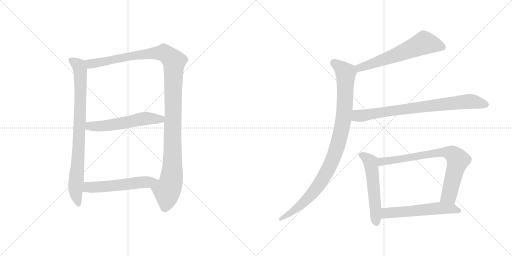
t = 0.00 s
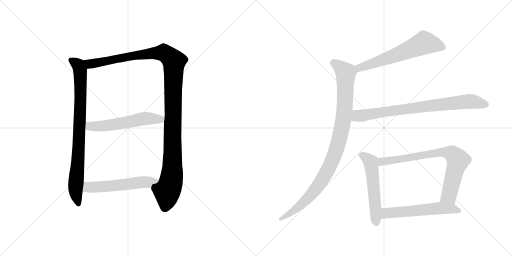
t = 1.82 s
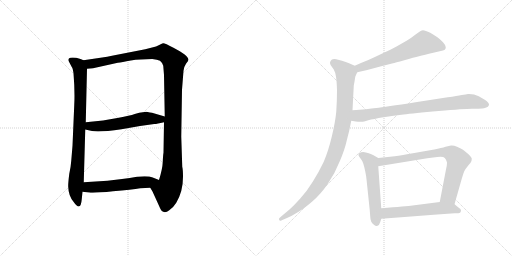
t = 3.65 s
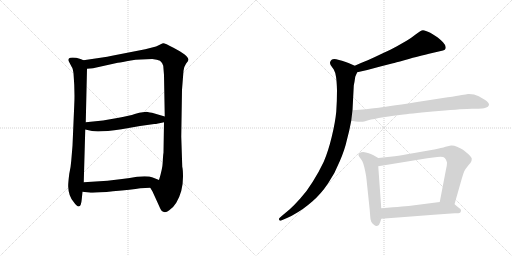
t = 5.47 s
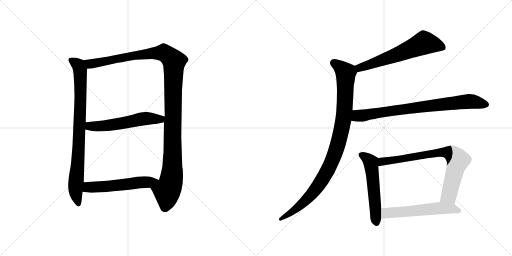
t = 7.29 s
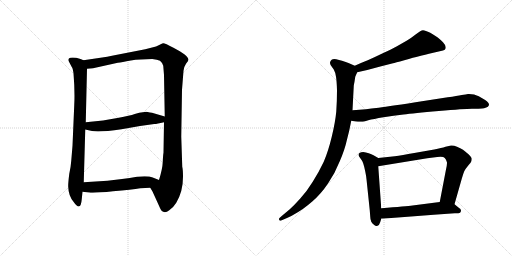
t = 9.12 s

The animated SVG that drew these frames (rendered in a browser with its animation timeline set to each time). Animation: 10 CSS @keyframes rules; one cycle of 9.12 s.

<svg version="1.1" viewBox="0 0 2048 1024" xmlns="http://www.w3.org/2000/svg">
  <g stroke="lightgray" stroke-dasharray="1,1" stroke-width="1" transform="scale(4, 4)">
    <line x1="0" y1="0" x2="256" y2="256"></line>
    <line x1="256" y1="0" x2="0" y2="256"></line>
    <line x1="128" y1="0" x2="128" y2="256"></line>
    <line x1="0" y1="128" x2="256" y2="128"></line>
    <line x1="256" y1="0" x2="512" y2="256"></line>
    <line x1="512" y1="0" x2="256" y2="256"></line>
    <line x1="384" y1="0" x2="384" y2="256"></line>
    <line x1="256" y1="128" x2="512" y2="128"></line>
  </g>
<g transform="scale(1, -1) translate(0, -850)">
   <style type="text/css">
    @keyframes keyframes0 {
      from {
       stroke: black;
       stroke-dashoffset: 841;
       stroke-width: 128;
       }
       73% {
       animation-timing-function: step-end;
       stroke: black;
       stroke-dashoffset: 0;
       stroke-width: 128;
       }
       to {
       stroke: black;
       stroke-width: 1024;
       }
       }
       #make-me-a-hanzi-animation-0 {
         animation: keyframes0 0.934408s both;
         animation-delay: 0.000000s;
         animation-timing-function: linear;
       }
    @keyframes keyframes1 {
      from {
       stroke: black;
       stroke-dashoffset: 1218;
       stroke-width: 128;
       }
       80% {
       animation-timing-function: step-end;
       stroke: black;
       stroke-dashoffset: 0;
       stroke-width: 128;
       }
       to {
       stroke: black;
       stroke-width: 1024;
       }
       }
       #make-me-a-hanzi-animation-1 {
         animation: keyframes1 1.241211s both;
         animation-delay: 0.934408s;
         animation-timing-function: linear;
       }
    @keyframes keyframes2 {
      from {
       stroke: black;
       stroke-dashoffset: 565;
       stroke-width: 128;
       }
       65% {
       animation-timing-function: step-end;
       stroke: black;
       stroke-dashoffset: 0;
       stroke-width: 128;
       }
       to {
       stroke: black;
       stroke-width: 1024;
       }
       }
       #make-me-a-hanzi-animation-2 {
         animation: keyframes2 0.709798s both;
         animation-delay: 2.175619s;
         animation-timing-function: linear;
       }
    @keyframes keyframes3 {
      from {
       stroke: black;
       stroke-dashoffset: 552;
       stroke-width: 128;
       }
       64% {
       animation-timing-function: step-end;
       stroke: black;
       stroke-dashoffset: 0;
       stroke-width: 128;
       }
       to {
       stroke: black;
       stroke-width: 1024;
       }
       }
       #make-me-a-hanzi-animation-3 {
         animation: keyframes3 0.699219s both;
         animation-delay: 2.885417s;
         animation-timing-function: linear;
       }
    @keyframes keyframes4 {
      from {
       stroke: black;
       stroke-dashoffset: 621;
       stroke-width: 128;
       }
       67% {
       animation-timing-function: step-end;
       stroke: black;
       stroke-dashoffset: 0;
       stroke-width: 128;
       }
       to {
       stroke: black;
       stroke-width: 1024;
       }
       }
       #make-me-a-hanzi-animation-4 {
         animation: keyframes4 0.755371s both;
         animation-delay: 3.584636s;
         animation-timing-function: linear;
       }
    @keyframes keyframes5 {
      from {
       stroke: black;
       stroke-dashoffset: 995;
       stroke-width: 128;
       }
       76% {
       animation-timing-function: step-end;
       stroke: black;
       stroke-dashoffset: 0;
       stroke-width: 128;
       }
       to {
       stroke: black;
       stroke-width: 1024;
       }
       }
       #make-me-a-hanzi-animation-5 {
         animation: keyframes5 1.059733s both;
         animation-delay: 4.340007s;
         animation-timing-function: linear;
       }
    @keyframes keyframes6 {
      from {
       stroke: black;
       stroke-dashoffset: 802;
       stroke-width: 128;
       }
       72% {
       animation-timing-function: step-end;
       stroke: black;
       stroke-dashoffset: 0;
       stroke-width: 128;
       }
       to {
       stroke: black;
       stroke-width: 1024;
       }
       }
       #make-me-a-hanzi-animation-6 {
         animation: keyframes6 0.902669s both;
         animation-delay: 5.399740s;
         animation-timing-function: linear;
       }
    @keyframes keyframes7 {
      from {
       stroke: black;
       stroke-dashoffset: 550;
       stroke-width: 128;
       }
       64% {
       animation-timing-function: step-end;
       stroke: black;
       stroke-dashoffset: 0;
       stroke-width: 128;
       }
       to {
       stroke: black;
       stroke-width: 1024;
       }
       }
       #make-me-a-hanzi-animation-7 {
         animation: keyframes7 0.697591s both;
         animation-delay: 6.302409s;
         animation-timing-function: linear;
       }
    @keyframes keyframes8 {
      from {
       stroke: black;
       stroke-dashoffset: 769;
       stroke-width: 128;
       }
       71% {
       animation-timing-function: step-end;
       stroke: black;
       stroke-dashoffset: 0;
       stroke-width: 128;
       }
       to {
       stroke: black;
       stroke-width: 1024;
       }
       }
       #make-me-a-hanzi-animation-8 {
         animation: keyframes8 0.875814s both;
         animation-delay: 7.000000s;
         animation-timing-function: linear;
       }
    @keyframes keyframes9 {
      from {
       stroke: black;
       stroke-dashoffset: 568;
       stroke-width: 128;
       }
       65% {
       animation-timing-function: step-end;
       stroke: black;
       stroke-dashoffset: 0;
       stroke-width: 128;
       }
       to {
       stroke: black;
       stroke-width: 1024;
       }
       }
       #make-me-a-hanzi-animation-9 {
         animation: keyframes9 0.712240s both;
         animation-delay: 7.875814s;
         animation-timing-function: linear;
       }
</style>
<path d="M 297.0 430.0 L 290.0 267.0 L 285.0 207.0 Q 283.0 180.0 277.0 154.0 Q 272.0 114.0 273.0 102.0 Q 274.0 67.0 294.0 43.0 Q 323.0 1.0 327.0 53.0 L 330.0 83.0 L 335.0 121.0 L 341.0 332.0 L 343.0 361.0 L 348.0 575.0 C 349.0 603.0 349.0 603.0 334.0 609.0 L 322.0 614.0 Q 297.0 622.0 281.0 619.0 Q 270.0 616.0 276.0 603.0 L 287.0 582.0 Q 291.0 578.0 294.0 557.0 Q 300.0 483.0 297.0 430.0 Z" fill="lightgray"></path> 
<path d="M 601.0 99.0 L 610.0 84.0 L 636.0 27.0 Q 645.0 4.0 653.0 3.0 Q 663.0 -2.0 677.0 9.0 Q 692.0 18.0 705.0 39.0 Q 732.0 84.0 732.0 143.0 Q 732.0 171.0 729.0 183.0 L 725.0 304.0 L 728.0 491.0 L 734.0 567.0 Q 735.0 582.0 744.0 595.0 Q 754.0 607.0 754.0 611.0 Q 754.0 628.0 692.0 660.0 Q 659.0 678.0 652.0 677.0 Q 645.0 675.0 637.0 670.0 L 624.0 664.0 L 581.0 653.0 L 453.0 628.0 Q 430.0 623.0 402.0 619.0 L 334.0 609.0 C 304.0 605.0 318.0 572.0 348.0 575.0 L 372.0 577.0 L 471.0 599.0 Q 487.0 601.0 523.0 608.0 Q 560.0 614.0 609.0 614.0 Q 630.0 612.0 640.0 607.0 Q 648.0 601.0 653.0 587.0 L 656.0 550.0 L 659.0 384.0 L 656.0 361.0 L 654.0 239.0 Q 652.0 228.0 651.0 202.0 Q 650.0 175.0 636.0 130.0 C 628.0 101.0 587.0 125.0 601.0 99.0 Z" fill="lightgray"></path> 
<path d="M 341.0 332.0 L 368.0 326.0 Q 397.0 320.0 486.0 333.0 L 560.0 346.0 L 617.0 354.0 Q 623.0 353.0 656.0 361.0 C 685.0 368.0 688.0 376.0 659.0 384.0 L 608.0 399.0 Q 602.0 400.0 586.0 403.0 L 571.0 401.0 Q 559.0 401.0 539.0 394.0 Q 519.0 387.0 475.0 379.0 L 412.0 368.0 L 343.0 361.0 C 313.0 358.0 312.0 339.0 341.0 332.0 Z" fill="lightgray"></path> 
<path d="M 330.0 83.0 L 356.0 80.0 Q 376.0 77.0 452.0 85.0 Q 528.0 92.0 561.0 97.0 L 601.0 99.0 C 631.0 100.0 664.0 119.0 636.0 130.0 L 611.0 140.0 Q 592.0 148.0 548.0 143.0 Q 520.0 138.0 488.0 134.0 L 430.0 127.0 L 335.0 121.0 C 305.0 119.0 300.0 86.0 330.0 83.0 Z" fill="lightgray"></path> 
<path d="M 1429.0 561.5 L 1469.0 570.5 L 1521.0 584.5 L 1572.0 597.5 Q 1579.0 599.5 1617.0 609.5 Q 1656.0 621.5 1676.0 625.5 Q 1697.0 631.5 1733.0 639.5 L 1759.0 645.5 Q 1775.0 649.5 1779.0 651.5 Q 1783.0 654.5 1783.0 661.5 Q 1783.0 669.5 1772.0 681.5 Q 1761.0 692.5 1751.0 700.5 Q 1741.0 707.5 1721.0 719.5 Q 1701.0 729.5 1692.0 729.5 Q 1683.0 728.5 1665.0 714.5 Q 1646.0 699.5 1628.0 688.5 L 1586.0 664.5 Q 1563.0 651.5 1529.0 636.5 Q 1496.0 620.5 1471.0 609.5 Q 1445.0 599.5 1419.0 587.5 C 1392.0 575.5 1400.0 554.5 1429.0 561.5 Z" fill="lightgray"></path> 
<path d="M 1419.0 587.5 L 1394.0 598.5 Q 1379.0 604.5 1368.0 607.5 Q 1356.0 611.5 1345.0 613.5 Q 1340.0 614.5 1337.0 614.5 Q 1331.0 614.5 1328.0 612.5 Q 1323.0 609.5 1321.0 603.5 Q 1320.0 601.5 1320.0 599.5 Q 1320.0 594.5 1323.0 589.5 L 1335.0 572.5 Q 1341.0 562.5 1344.0 543.5 Q 1347.0 525.5 1348.0 489.5 Q 1348.0 446.5 1345.0 403.5 Q 1341.0 361.5 1327.0 303.5 Q 1313.0 245.5 1295.0 203.5 Q 1275.0 161.5 1251.0 123.5 Q 1227.0 84.5 1201.0 56.5 Q 1177.0 29.5 1158.0 12.5 L 1128.0 -12.5 L 1118.0 -21.5 Q 1116.0 -23.5 1116.0 -25.5 Q 1116.0 -27.5 1117.0 -29.5 Q 1118.0 -32.5 1121.0 -32.5 Q 1123.0 -32.5 1127.0 -30.5 L 1148.0 -21.5 Q 1167.0 -13.5 1191.0 1.5 Q 1215.0 15.5 1249.0 44.5 Q 1283.0 73.5 1312.0 116.5 Q 1341.0 159.5 1359.0 205.5 Q 1379.0 251.5 1387.0 288.5 Q 1397.0 324.5 1405.0 367.5 L 1410.0 409.5 L 1415.0 506.5 Q 1415.0 509.5 1418.0 523.5 Q 1420.0 537.5 1421.0 543.5 Q 1423.0 548.5 1429.0 561.5 C 1436.0 579.5 1436.0 579.5 1419.0 587.5 Z" fill="lightgray"></path> 
<path d="M 1405.0 367.5 L 1423.0 364.5 Q 1432.0 363.5 1440.0 363.5 L 1447.0 363.5 Q 1453.0 363.5 1473.0 369.5 Q 1493.0 374.5 1534.0 381.5 Q 1575.0 387.5 1614.0 392.5 Q 1653.0 397.5 1755.0 406.5 Q 1857.0 415.5 1888.0 415.5 Q 1920.0 415.5 1928.0 416.5 Q 1936.0 417.5 1945.0 420.5 Q 1953.0 423.5 1955.0 428.5 Q 1956.0 430.5 1956.0 431.5 Q 1956.0 435.5 1953.0 439.5 Q 1949.0 445.5 1939.0 451.5 L 1915.0 465.5 Q 1897.0 474.5 1876.0 474.5 L 1872.0 474.5 Q 1865.0 473.5 1847.0 470.5 Q 1829.0 466.5 1791.0 461.5 L 1662.0 441.5 Q 1539.0 422.5 1505.0 418.5 Q 1470.0 413.5 1410.0 409.5 C 1380.0 407.5 1375.0 372.5 1405.0 367.5 Z" fill="lightgray"></path> 
<path d="M 1513.0 218.5 L 1494.0 229.5 Q 1486.0 234.5 1475.0 237.5 Q 1463.0 241.5 1453.0 242.5 Q 1443.0 242.5 1438.0 238.5 Q 1434.0 236.5 1434.0 231.5 L 1434.0 229.5 Q 1435.0 225.5 1442.0 216.5 Q 1449.0 208.5 1453.0 196.5 Q 1457.0 184.5 1461.0 164.5 Q 1465.0 145.5 1466.0 133.5 L 1479.0 9.5 L 1481.0 -16.5 Q 1481.0 -26.5 1485.0 -36.5 Q 1489.0 -44.5 1497.0 -49.5 Q 1501.0 -53.5 1506.0 -53.5 Q 1508.0 -53.5 1510.0 -52.5 Q 1517.0 -51.5 1521.0 -37.5 L 1525.0 -24.5 L 1525.0 17.5 L 1513.0 185.5 C 1511.0 215.5 1515.0 217.5 1513.0 218.5 Z" fill="lightgray"></path> 
<path d="M 1818.0 33.5 L 1847.0 135.5 Q 1853.0 156.5 1857.0 165.5 Q 1862.0 175.5 1873.0 188.5 Q 1884.0 201.5 1885.0 204.5 Q 1887.0 209.5 1887.0 215.5 Q 1887.0 221.5 1874.0 233.5 Q 1861.0 245.5 1852.0 251.5 Q 1842.0 257.5 1828.0 263.5 Q 1817.0 268.5 1807.0 268.5 L 1804.0 268.5 Q 1798.0 267.5 1782.0 263.5 Q 1767.0 258.5 1737.0 252.5 L 1657.0 238.5 Q 1607.0 229.5 1579.0 225.5 L 1513.0 218.5 C 1483.0 215.5 1483.0 180.5 1513.0 185.5 L 1709.0 217.5 L 1749.0 222.5 Q 1756.0 223.5 1762.0 223.5 Q 1775.0 223.5 1779.0 218.5 Q 1785.0 212.5 1787.0 203.5 Q 1788.0 201.5 1788.0 198.5 Q 1788.0 188.5 1783.0 167.5 L 1759.0 42.5 C 1753.0 13.5 1810.0 4.5 1818.0 33.5 Z" fill="lightgray"></path> 
<path d="M 1525.0 -24.5 L 1631.0 -16.5 L 1735.0 -8.5 L 1819.0 -2.5 Q 1837.0 -2.5 1840.0 -0.5 Q 1843.0 1.5 1844.0 7.5 L 1844.0 8.5 Q 1844.0 14.5 1835.0 19.5 L 1818.0 33.5 C 1801.0 47.5 1789.0 46.5 1759.0 42.5 L 1650.0 28.5 Q 1627.0 25.5 1525.0 17.5 C 1495.0 15.5 1495.0 -26.5 1525.0 -24.5 Z" fill="lightgray"></path> 
      <clipPath id="make-me-a-hanzi-clip-0">
      <path d="M 297.0 430.0 L 290.0 267.0 L 285.0 207.0 Q 283.0 180.0 277.0 154.0 Q 272.0 114.0 273.0 102.0 Q 274.0 67.0 294.0 43.0 Q 323.0 1.0 327.0 53.0 L 330.0 83.0 L 335.0 121.0 L 341.0 332.0 L 343.0 361.0 L 348.0 575.0 C 349.0 603.0 349.0 603.0 334.0 609.0 L 322.0 614.0 Q 297.0 622.0 281.0 619.0 Q 270.0 616.0 276.0 603.0 L 287.0 582.0 Q 291.0 578.0 294.0 557.0 Q 300.0 483.0 297.0 430.0 Z" fill="lightgray"></path>
      </clipPath>
      <path clip-path="url(#make-me-a-hanzi-clip-0)" d="M 283.0 610.0 L 317.0 582.0 L 322.0 537.0 L 316.0 280.0 L 302.0 84.0 L 311.0 43.0 " fill="none" id="make-me-a-hanzi-animation-0" stroke-dasharray="713 1426" stroke-linecap="round"></path>

      <clipPath id="make-me-a-hanzi-clip-1">
      <path d="M 601.0 99.0 L 610.0 84.0 L 636.0 27.0 Q 645.0 4.0 653.0 3.0 Q 663.0 -2.0 677.0 9.0 Q 692.0 18.0 705.0 39.0 Q 732.0 84.0 732.0 143.0 Q 732.0 171.0 729.0 183.0 L 725.0 304.0 L 728.0 491.0 L 734.0 567.0 Q 735.0 582.0 744.0 595.0 Q 754.0 607.0 754.0 611.0 Q 754.0 628.0 692.0 660.0 Q 659.0 678.0 652.0 677.0 Q 645.0 675.0 637.0 670.0 L 624.0 664.0 L 581.0 653.0 L 453.0 628.0 Q 430.0 623.0 402.0 619.0 L 334.0 609.0 C 304.0 605.0 318.0 572.0 348.0 575.0 L 372.0 577.0 L 471.0 599.0 Q 487.0 601.0 523.0 608.0 Q 560.0 614.0 609.0 614.0 Q 630.0 612.0 640.0 607.0 Q 648.0 601.0 653.0 587.0 L 656.0 550.0 L 659.0 384.0 L 656.0 361.0 L 654.0 239.0 Q 652.0 228.0 651.0 202.0 Q 650.0 175.0 636.0 130.0 C 628.0 101.0 587.0 125.0 601.0 99.0 Z" fill="lightgray"></path>
      </clipPath>
      <path clip-path="url(#make-me-a-hanzi-clip-1)" d="M 341.0 605.0 L 365.0 594.0 L 549.0 630.0 L 655.0 639.0 L 696.0 605.0 L 688.0 151.0 L 681.0 111.0 L 668.0 85.0 L 660.0 21.0 " fill="none" id="make-me-a-hanzi-animation-1" stroke-dasharray="1090 2180" stroke-linecap="round"></path>

      <clipPath id="make-me-a-hanzi-clip-2">
      <path d="M 341.0 332.0 L 368.0 326.0 Q 397.0 320.0 486.0 333.0 L 560.0 346.0 L 617.0 354.0 Q 623.0 353.0 656.0 361.0 C 685.0 368.0 688.0 376.0 659.0 384.0 L 608.0 399.0 Q 602.0 400.0 586.0 403.0 L 571.0 401.0 Q 559.0 401.0 539.0 394.0 Q 519.0 387.0 475.0 379.0 L 412.0 368.0 L 343.0 361.0 C 313.0 358.0 312.0 339.0 341.0 332.0 Z" fill="lightgray"></path>
      </clipPath>
      <path clip-path="url(#make-me-a-hanzi-clip-2)" d="M 351.0 353.0 L 359.0 345.0 L 418.0 346.0 L 588.0 377.0 L 641.0 372.0 L 651.0 379.0 " fill="none" id="make-me-a-hanzi-animation-2" stroke-dasharray="437 874" stroke-linecap="round"></path>

      <clipPath id="make-me-a-hanzi-clip-3">
      <path d="M 330.0 83.0 L 356.0 80.0 Q 376.0 77.0 452.0 85.0 Q 528.0 92.0 561.0 97.0 L 601.0 99.0 C 631.0 100.0 664.0 119.0 636.0 130.0 L 611.0 140.0 Q 592.0 148.0 548.0 143.0 Q 520.0 138.0 488.0 134.0 L 430.0 127.0 L 335.0 121.0 C 305.0 119.0 300.0 86.0 330.0 83.0 Z" fill="lightgray"></path>
      </clipPath>
      <path clip-path="url(#make-me-a-hanzi-clip-3)" d="M 337.0 88.0 L 360.0 102.0 L 440.0 105.0 L 628.0 128.0 " fill="none" id="make-me-a-hanzi-animation-3" stroke-dasharray="424 848" stroke-linecap="round"></path>

      <clipPath id="make-me-a-hanzi-clip-4">
      <path d="M 1429.0 561.5 L 1469.0 570.5 L 1521.0 584.5 L 1572.0 597.5 Q 1579.0 599.5 1617.0 609.5 Q 1656.0 621.5 1676.0 625.5 Q 1697.0 631.5 1733.0 639.5 L 1759.0 645.5 Q 1775.0 649.5 1779.0 651.5 Q 1783.0 654.5 1783.0 661.5 Q 1783.0 669.5 1772.0 681.5 Q 1761.0 692.5 1751.0 700.5 Q 1741.0 707.5 1721.0 719.5 Q 1701.0 729.5 1692.0 729.5 Q 1683.0 728.5 1665.0 714.5 Q 1646.0 699.5 1628.0 688.5 L 1586.0 664.5 Q 1563.0 651.5 1529.0 636.5 Q 1496.0 620.5 1471.0 609.5 Q 1445.0 599.5 1419.0 587.5 C 1392.0 575.5 1400.0 554.5 1429.0 561.5 Z" fill="lightgray"></path>
      </clipPath>
      <path clip-path="url(#make-me-a-hanzi-clip-4)" d="M 1772.0 660.5 L 1696.0 679.5 L 1484.0 593.5 L 1439.0 579.5 L 1429.0 583.5 " fill="none" id="make-me-a-hanzi-animation-4" stroke-dasharray="493 986" stroke-linecap="round"></path>

      <clipPath id="make-me-a-hanzi-clip-5">
      <path d="M 1419.0 587.5 L 1394.0 598.5 Q 1379.0 604.5 1368.0 607.5 Q 1356.0 611.5 1345.0 613.5 Q 1340.0 614.5 1337.0 614.5 Q 1331.0 614.5 1328.0 612.5 Q 1323.0 609.5 1321.0 603.5 Q 1320.0 601.5 1320.0 599.5 Q 1320.0 594.5 1323.0 589.5 L 1335.0 572.5 Q 1341.0 562.5 1344.0 543.5 Q 1347.0 525.5 1348.0 489.5 Q 1348.0 446.5 1345.0 403.5 Q 1341.0 361.5 1327.0 303.5 Q 1313.0 245.5 1295.0 203.5 Q 1275.0 161.5 1251.0 123.5 Q 1227.0 84.5 1201.0 56.5 Q 1177.0 29.5 1158.0 12.5 L 1128.0 -12.5 L 1118.0 -21.5 Q 1116.0 -23.5 1116.0 -25.5 Q 1116.0 -27.5 1117.0 -29.5 Q 1118.0 -32.5 1121.0 -32.5 Q 1123.0 -32.5 1127.0 -30.5 L 1148.0 -21.5 Q 1167.0 -13.5 1191.0 1.5 Q 1215.0 15.5 1249.0 44.5 Q 1283.0 73.5 1312.0 116.5 Q 1341.0 159.5 1359.0 205.5 Q 1379.0 251.5 1387.0 288.5 Q 1397.0 324.5 1405.0 367.5 L 1410.0 409.5 L 1415.0 506.5 Q 1415.0 509.5 1418.0 523.5 Q 1420.0 537.5 1421.0 543.5 Q 1423.0 548.5 1429.0 561.5 C 1436.0 579.5 1436.0 579.5 1419.0 587.5 Z" fill="lightgray"></path>
      </clipPath>
      <path clip-path="url(#make-me-a-hanzi-clip-5)" d="M 1334.0 598.5 L 1383.0 558.5 L 1378.0 406.5 L 1365.0 326.5 L 1345.0 252.5 L 1307.0 161.5 L 1258.0 87.5 L 1178.0 9.5 L 1122.0 -26.5 " fill="none" id="make-me-a-hanzi-animation-5" stroke-dasharray="867 1734" stroke-linecap="round"></path>

      <clipPath id="make-me-a-hanzi-clip-6">
      <path d="M 1405.0 367.5 L 1423.0 364.5 Q 1432.0 363.5 1440.0 363.5 L 1447.0 363.5 Q 1453.0 363.5 1473.0 369.5 Q 1493.0 374.5 1534.0 381.5 Q 1575.0 387.5 1614.0 392.5 Q 1653.0 397.5 1755.0 406.5 Q 1857.0 415.5 1888.0 415.5 Q 1920.0 415.5 1928.0 416.5 Q 1936.0 417.5 1945.0 420.5 Q 1953.0 423.5 1955.0 428.5 Q 1956.0 430.5 1956.0 431.5 Q 1956.0 435.5 1953.0 439.5 Q 1949.0 445.5 1939.0 451.5 L 1915.0 465.5 Q 1897.0 474.5 1876.0 474.5 L 1872.0 474.5 Q 1865.0 473.5 1847.0 470.5 Q 1829.0 466.5 1791.0 461.5 L 1662.0 441.5 Q 1539.0 422.5 1505.0 418.5 Q 1470.0 413.5 1410.0 409.5 C 1380.0 407.5 1375.0 372.5 1405.0 367.5 Z" fill="lightgray"></path>
      </clipPath>
      <path clip-path="url(#make-me-a-hanzi-clip-6)" d="M 1411.0 373.5 L 1428.0 386.5 L 1847.0 442.5 L 1881.0 445.5 L 1947.0 432.5 " fill="none" id="make-me-a-hanzi-animation-6" stroke-dasharray="674 1348" stroke-linecap="round"></path>

      <clipPath id="make-me-a-hanzi-clip-7">
      <path d="M 1513.0 218.5 L 1494.0 229.5 Q 1486.0 234.5 1475.0 237.5 Q 1463.0 241.5 1453.0 242.5 Q 1443.0 242.5 1438.0 238.5 Q 1434.0 236.5 1434.0 231.5 L 1434.0 229.5 Q 1435.0 225.5 1442.0 216.5 Q 1449.0 208.5 1453.0 196.5 Q 1457.0 184.5 1461.0 164.5 Q 1465.0 145.5 1466.0 133.5 L 1479.0 9.5 L 1481.0 -16.5 Q 1481.0 -26.5 1485.0 -36.5 Q 1489.0 -44.5 1497.0 -49.5 Q 1501.0 -53.5 1506.0 -53.5 Q 1508.0 -53.5 1510.0 -52.5 Q 1517.0 -51.5 1521.0 -37.5 L 1525.0 -24.5 L 1525.0 17.5 L 1513.0 185.5 C 1511.0 215.5 1515.0 217.5 1513.0 218.5 Z" fill="lightgray"></path>
      </clipPath>
      <path clip-path="url(#make-me-a-hanzi-clip-7)" d="M 1444.0 230.5 L 1464.0 220.5 L 1483.0 200.5 L 1505.0 -42.5 " fill="none" id="make-me-a-hanzi-animation-7" stroke-dasharray="422 844" stroke-linecap="round"></path>

      <clipPath id="make-me-a-hanzi-clip-8">
      <path d="M 1818.0 33.5 L 1847.0 135.5 Q 1853.0 156.5 1857.0 165.5 Q 1862.0 175.5 1873.0 188.5 Q 1884.0 201.5 1885.0 204.5 Q 1887.0 209.5 1887.0 215.5 Q 1887.0 221.5 1874.0 233.5 Q 1861.0 245.5 1852.0 251.5 Q 1842.0 257.5 1828.0 263.5 Q 1817.0 268.5 1807.0 268.5 L 1804.0 268.5 Q 1798.0 267.5 1782.0 263.5 Q 1767.0 258.5 1737.0 252.5 L 1657.0 238.5 Q 1607.0 229.5 1579.0 225.5 L 1513.0 218.5 C 1483.0 215.5 1483.0 180.5 1513.0 185.5 L 1709.0 217.5 L 1749.0 222.5 Q 1756.0 223.5 1762.0 223.5 Q 1775.0 223.5 1779.0 218.5 Q 1785.0 212.5 1787.0 203.5 Q 1788.0 201.5 1788.0 198.5 Q 1788.0 188.5 1783.0 167.5 L 1759.0 42.5 C 1753.0 13.5 1810.0 4.5 1818.0 33.5 Z" fill="lightgray"></path>
      </clipPath>
      <path clip-path="url(#make-me-a-hanzi-clip-8)" d="M 1520.0 191.5 L 1529.0 204.5 L 1679.0 228.5 L 1769.0 241.5 L 1806.0 236.5 L 1832.0 209.5 L 1796.0 68.5 L 1768.0 48.5 " fill="none" id="make-me-a-hanzi-animation-8" stroke-dasharray="641 1282" stroke-linecap="round"></path>

      <clipPath id="make-me-a-hanzi-clip-9">
      <path d="M 1525.0 -24.5 L 1631.0 -16.5 L 1735.0 -8.5 L 1819.0 -2.5 Q 1837.0 -2.5 1840.0 -0.5 Q 1843.0 1.5 1844.0 7.5 L 1844.0 8.5 Q 1844.0 14.5 1835.0 19.5 L 1818.0 33.5 C 1801.0 47.5 1789.0 46.5 1759.0 42.5 L 1650.0 28.5 Q 1627.0 25.5 1525.0 17.5 C 1495.0 15.5 1495.0 -26.5 1525.0 -24.5 Z" fill="lightgray"></path>
      </clipPath>
      <path clip-path="url(#make-me-a-hanzi-clip-9)" d="M 1532.0 -17.5 L 1544.0 -3.5 L 1561.0 -0.5 L 1763.0 18.5 L 1808.0 16.5 L 1835.0 7.5 " fill="none" id="make-me-a-hanzi-animation-9" stroke-dasharray="440 880" stroke-linecap="round"></path>

</g>
</svg>
